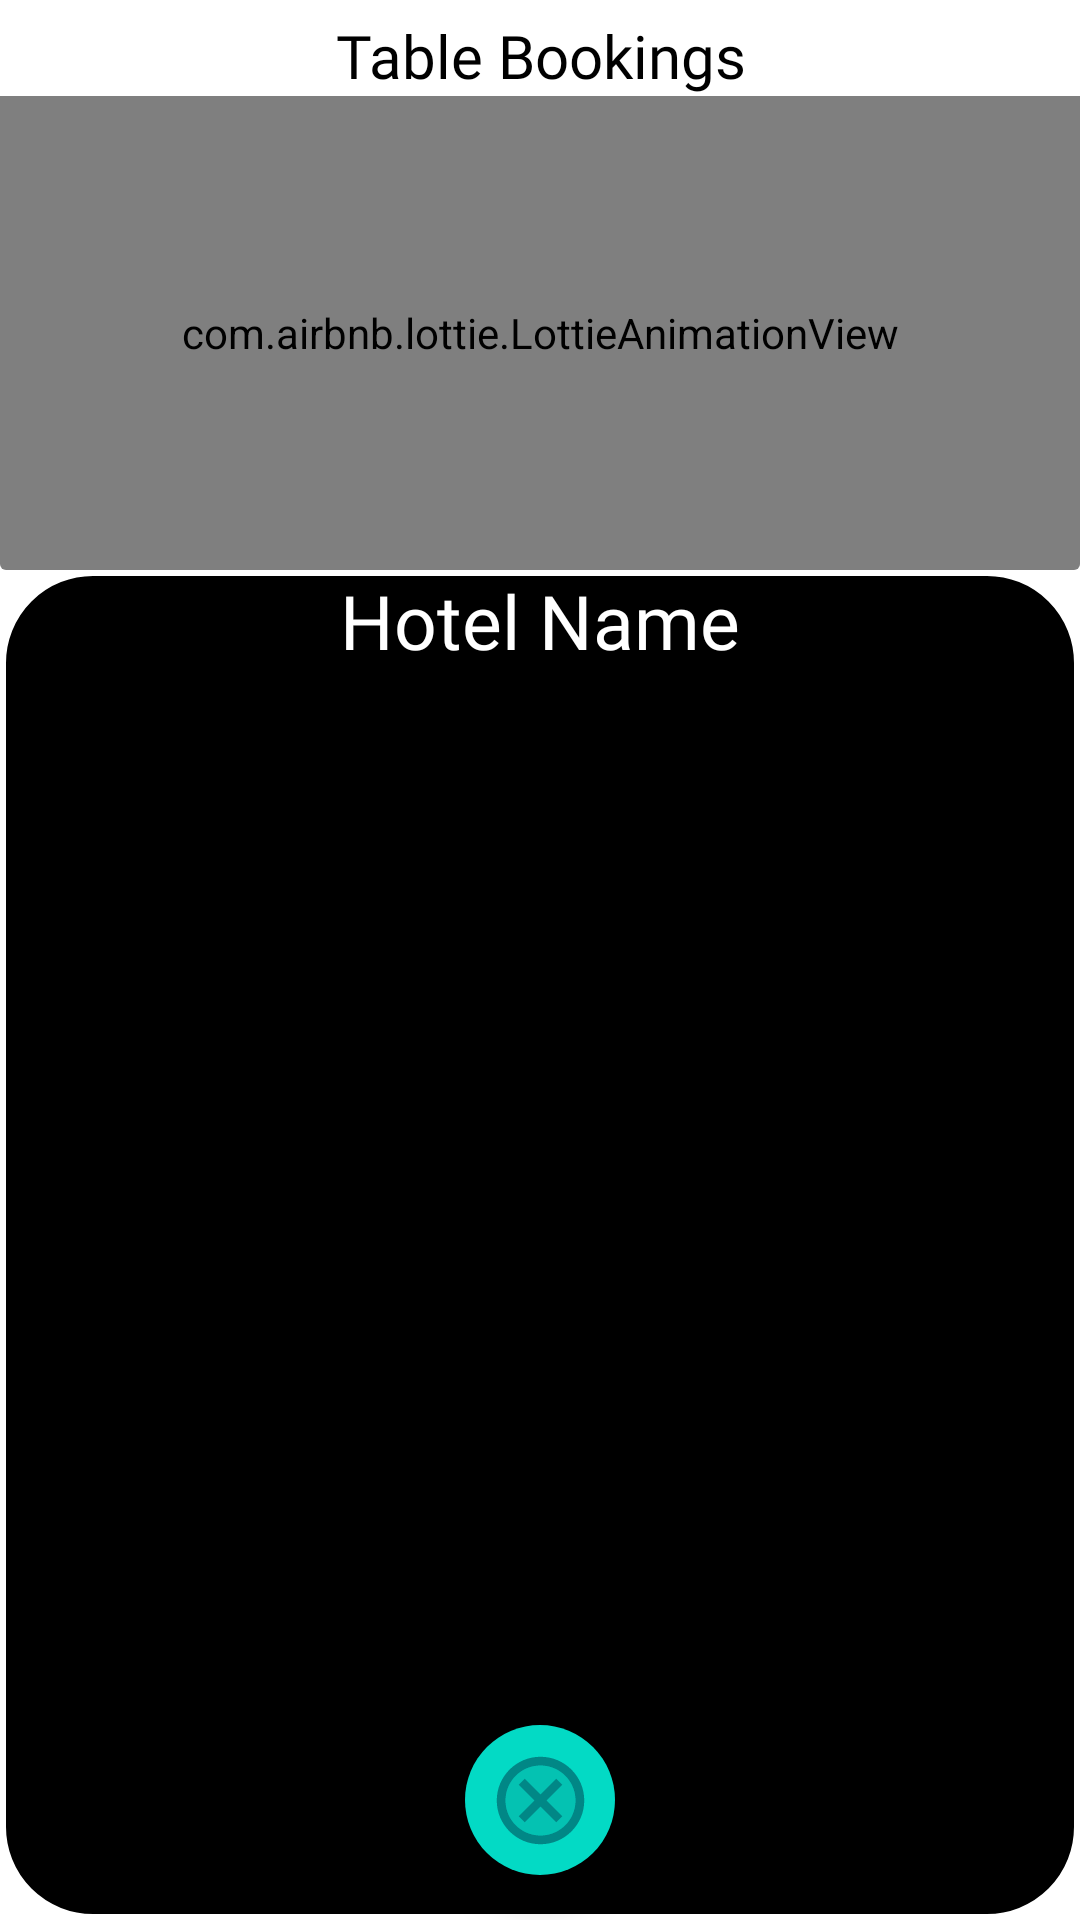

Layout XML and referenced resources for this Android screen:
<!-- AndroidManifest.xml: application theme Theme.BSupreme -->
<!-- res/layout/activity_book_table.xml -->
<?xml version="1.0" encoding="utf-8"?>
<RelativeLayout xmlns:android="http://schemas.android.com/apk/res/android"
    xmlns:app="http://schemas.android.com/apk/res-auto"
    xmlns:tools="http://schemas.android.com/tools"
    android:layout_width="match_parent"
    android:layout_height="match_parent"
    android:background="@color/white"
    tools:context=".Activities.BookTableActivity"
    android:elevation="0dp"
    android:orientation="vertical">



    <androidx.cardview.widget.CardView
        android:id="@+id/tablebookingLottieCard"
        android:layout_width="match_parent"
        android:layout_height="190dp"
        android:layout_alignParentTop="true"
        app:cardElevation="0dp"
        android:background="@color/white"

        >

        <RelativeLayout
            android:layout_width="match_parent"
            android:layout_height="match_parent"
            android:background="@color/white">

            <TextView
                android:id="@+id/Tbooking"
                android:layout_width="match_parent"
                android:layout_height="wrap_content"
                android:text="Table Bookings"
                android:textAlignment="center"
                android:background="@color/white"
                android:fontFamily="@font/nunito_bold"
                android:textSize="20dp"
                android:layout_marginTop="5dp"/>

            <com.airbnb.lottie.LottieAnimationView
                android:padding="10dp"
                android:elevation="0dp"
                android:scaleType="centerCrop"
                android:id="@+id/lottie_man_travel"
                android:layout_below="@id/Tbooking"
                android:layout_width="match_parent"
                android:layout_height="match_parent"
                app:lottie_autoPlay="true"
                android:background="@color/white"
                app:lottie_loop="true"
                app:lottie_rawRes="@raw/tablebooking_white" />


        </RelativeLayout>



    </androidx.cardview.widget.CardView>


    <RelativeLayout
        android:layout_width="match_parent"
        android:layout_height="match_parent"
        android:background="@drawable/des_booking_screen_bg"
        android:layout_below="@id/tablebookingLottieCard"
        >
        <TextView
            android:elevation="5dp"
            android:id="@+id/bookingHotelName"
            android:layout_width="match_parent"
            android:layout_height="wrap_content"
            android:textSize="25dp"
            android:text="Hotel Name"
            android:fontFamily="@font/nunito_semi_bold"
            android:textAlignment="center"
            android:textColor="@color/white"
            android:layout_alignParentTop="true"
            />

        <androidx.recyclerview.widget.RecyclerView
            android:id="@+id/bookingTableRecyclerView"
            android:layout_below="@+id/bookingHotelName"
            android:layout_width="match_parent"
            android:layout_height="match_parent"
            android:layout_marginTop="5dp"
            android:layout_marginHorizontal="15dp"
            android:layout_marginBottom="60dp"/>


        <ImageButton
            android:layout_width="50dp"
            android:layout_height="50dp"
            android:layout_centerHorizontal="true"
            android:layout_alignParentBottom="true"
            android:src="@drawable/ic_twotone_cancel"
            android:background="@drawable/des_img_button"
            android:elevation="8dp"
            android:tint="@color/teal_dark"
            android:layout_marginBottom="15dp"

            />



    </RelativeLayout>



</RelativeLayout>
<!-- resources referenced by this layout -->
<resources>
  <color name="teal_dark">#FF018786</color>
  <color name="white">#FFFFFFFF</color>
  <!-- drawable des_booking_screen_bg (drawable) -->
  <?xml version="1.0" encoding="utf-8"?>
  <shape xmlns:android="http://schemas.android.com/apk/res/android"
      android:shape="rectangle">
  
     <solid android:color="@color/black"></solid>
      <stroke android:color="@color/white"
          android:width="2dp"/>
  
      <corners android:radius="30dp"/>
  
  </shape>
  <!-- drawable des_img_button (drawable) -->
  <?xml version="1.0" encoding="utf-8"?>
  <ripple xmlns:android="http://schemas.android.com/apk/res/android"
      android:color="?android:colorControlHighlight">
      <item>
          <shape android:shape="oval">
              <solid android:color="@color/teal_light" />
          </shape>
      </item>
  </ripple>
  <!-- drawable ic_twotone_cancel (drawable) -->
  <vector android:height="35dp" android:tint="#FF0000"
      android:viewportHeight="24" android:viewportWidth="24"
      android:width="35dp" xmlns:android="http://schemas.android.com/apk/res/android">
      <path android:fillAlpha="0.3"
          android:fillColor="@android:color/white"
          android:pathData="M12,4c-4.41,0 -8,3.59 -8,8s3.59,8 8,8 8,-3.59 8,-8 -3.59,-8 -8,-8zM17,15.59L15.59,17 12,13.41 8.41,17 7,15.59 10.59,12 7,8.41 8.41,7 12,10.59 15.59,7 17,8.41 13.41,12 17,15.59z" android:strokeAlpha="0.3"/>
      <path android:fillColor="@android:color/white" android:pathData="M12,2C6.47,2 2,6.47 2,12s4.47,10 10,10 10,-4.47 10,-10S17.53,2 12,2zM12,20c-4.41,0 -8,-3.59 -8,-8s3.59,-8 8,-8 8,3.59 8,8 -3.59,8 -8,8zM15.59,7L12,10.59 8.41,7 7,8.41 10.59,12 7,15.59 8.41,17 12,13.41 15.59,17 17,15.59 13.41,12 17,8.41z"/>
  </vector>
  <style name="Theme.BSupreme" parent="Theme.MaterialComponents.DayNight.NoActionBar">
          
          <item name="colorPrimary">@color/black</item>
          <item name="colorPrimaryVariant">@color/grey_dark</item>
          <item name="colorOnPrimary">@color/white</item>
          
          <item name="colorSecondary">@color/white</item>
          <item name="colorSecondaryVariant">@color/grey_light</item>
          <item name="colorOnSecondary">@color/black</item>
          
          <item name="android:statusBarColor" tools:targetApi="l">?attr/colorPrimaryVariant</item>
          
          <item name="android:textColor">#000000</item>
      </style>
  <color name="black">#FF000000</color>
  <color name="teal_light">#FF03DAC5</color>
  <color name="grey_dark">#555555</color>
  <color name="grey_light">#999999</color>
</resources>
